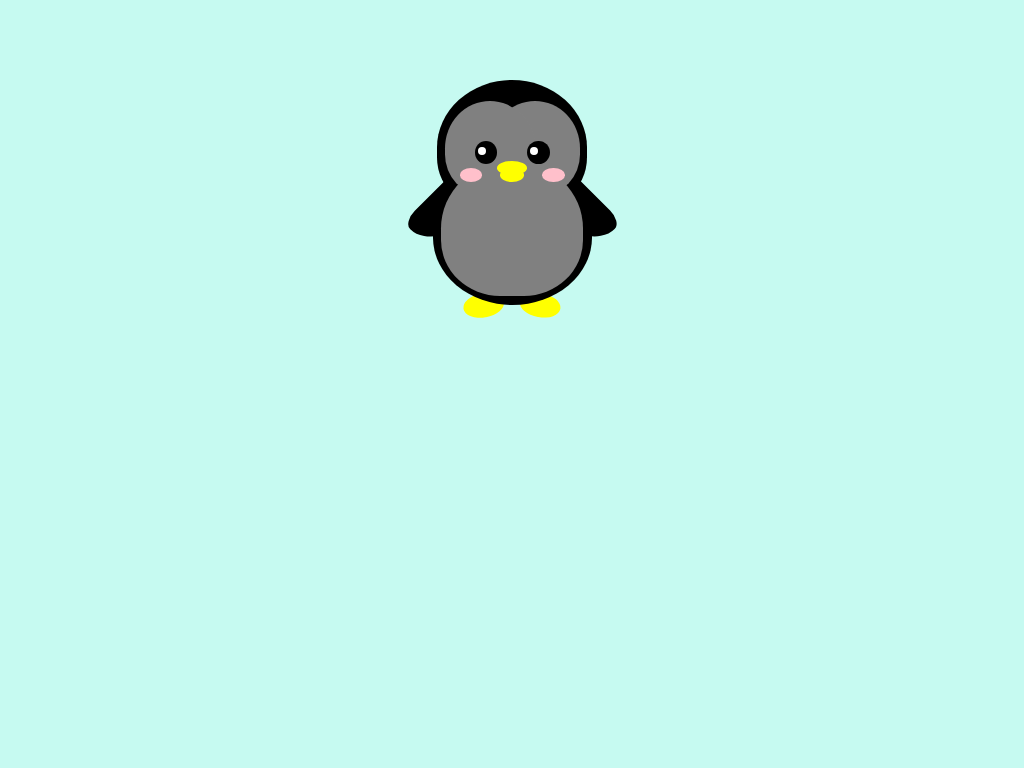

Reproduce this picture with HTML and CSS.

<!DOCTYPE html>
<style>
    .penguin {
        /* change code below */
        --penguin-skin: black;
        --penguin-belly: gray;
        --penguin-beak: yellow;
        /* change code above */

        position: relative;
        margin: auto;
        display: block;
        margin-top: 5%;
        width: 300px;
        height: 300px;
    }

    .penguin-top {
        top: 10%;
        left: 25%;
        background: var(--penguin-skin, gray);
        width: 50%;
        height: 45%;
        border-radius: 70% 70% 60% 60%;
    }

    .penguin-bottom {
        top: 40%;
        left: 23.5%;
        background: var(--penguin-skin, gray);
        width: 53%;
        height: 45%;
        border-radius: 70% 70% 100% 100%;
    }

    .right-hand {
        top: 0%;
        left: -5%;
        background: var(--penguin-skin, gray);
        width: 30%;
        height: 60%;
        border-radius: 30% 30% 120% 30%;
        transform: rotate(45deg);
        z-index: -1;
    }

    .left-hand {
        top: 0%;
        left: 75%;
        background: var(--penguin-skin, gray);
        width: 30%;
        height: 60%;
        border-radius: 30% 30% 30% 120%;
        transform: rotate(-45deg);
        z-index: -1;
    }

    .right-cheek {
        top: 15%;
        left: 35%;
        background: var(--penguin-belly, white);
        width: 60%;
        height: 70%;
        border-radius: 70% 70% 60% 60%;
    }

    .left-cheek {
        top: 15%;
        left: 5%;
        background: var(--penguin-belly, white);
        width: 60%;
        height: 70%;
        border-radius: 70% 70% 60% 60%;
    }

    .belly {
        top: 60%;
        left: 2.5%;
        background: var(--penguin-belly, white);
        width: 95%;
        height: 100%;
        border-radius: 120% 120% 100% 100%;
    }

    .right-feet {
        top: 85%;
        left: 60%;
        background: var(--penguin-beak, orange);
        width: 15%;
        height: 30%;
        border-radius: 50% 50% 50% 50%;
        transform: rotate(-80deg);
        z-index: -2222;
    }

    .left-feet {
        top: 85%;
        left: 25%;
        background: var(--penguin-beak, orange);
        width: 15%;
        height: 30%;
        border-radius: 50% 50% 50% 50%;
        transform: rotate(80deg);
        z-index: -2222;
    }

    .right-eye {
        top: 45%;
        left: 60%;
        background: black;
        width: 15%;
        height: 17%;
        border-radius: 50%;
    }

    .left-eye {
        top: 45%;
        left: 25%;
        background: black;
        width: 15%;
        height: 17%;
        border-radius: 50%;
    }

    .sparkle {
        top: 25%;
        left: 15%;
        background: white;
        width: 35%;
        height: 35%;
        border-radius: 50%;
    }

    .blush-right {
        top: 65%;
        left: 15%;
        background: pink;
        width: 15%;
        height: 10%;
        border-radius: 50%;
    }

    .blush-left {
        top: 65%;
        left: 70%;
        background: pink;
        width: 15%;
        height: 10%;
        border-radius: 50%;
    }

    .beak-top {
        top: 60%;
        left: 40%;
        background: var(--penguin-beak, orange);
        width: 20%;
        height: 10%;
        border-radius: 50%;
    }

    .beak-bottom {
        top: 65%;
        left: 42%;
        background: var(--penguin-beak, orange);
        width: 16%;
        height: 10%;
        border-radius: 50%;
    }

    body {
        background: #c6faf1;
    }

    .penguin * {
        position: absolute;
    }
</style>
<div class="penguin">
    <div class="penguin-bottom">
        <div class="right-hand"></div>
        <div class="left-hand"></div>
        <div class="right-feet"></div>
        <div class="left-feet"></div>
    </div>
    <div class="penguin-top">
        <div class="right-cheek"></div>
        <div class="left-cheek"></div>
        <div class="belly"></div>
        <div class="right-eye">
            <div class="sparkle"></div>
        </div>
        <div class="left-eye">
            <div class="sparkle"></div>
        </div>
        <div class="blush-right"></div>
        <div class="blush-left"></div>
        <div class="beak-top"></div>
        <div class="beak-bottom"></div>
    </div>
</div>
